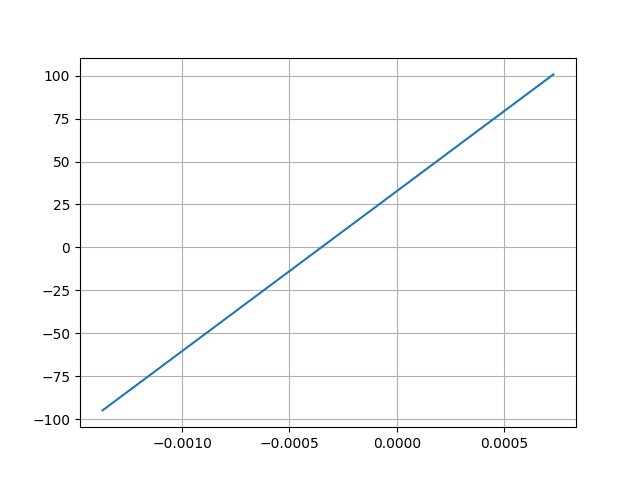

Source data for this figure (header and first rows):
Desplacment, Force
0.0007294, 100.7
-0.00137, -94.88
